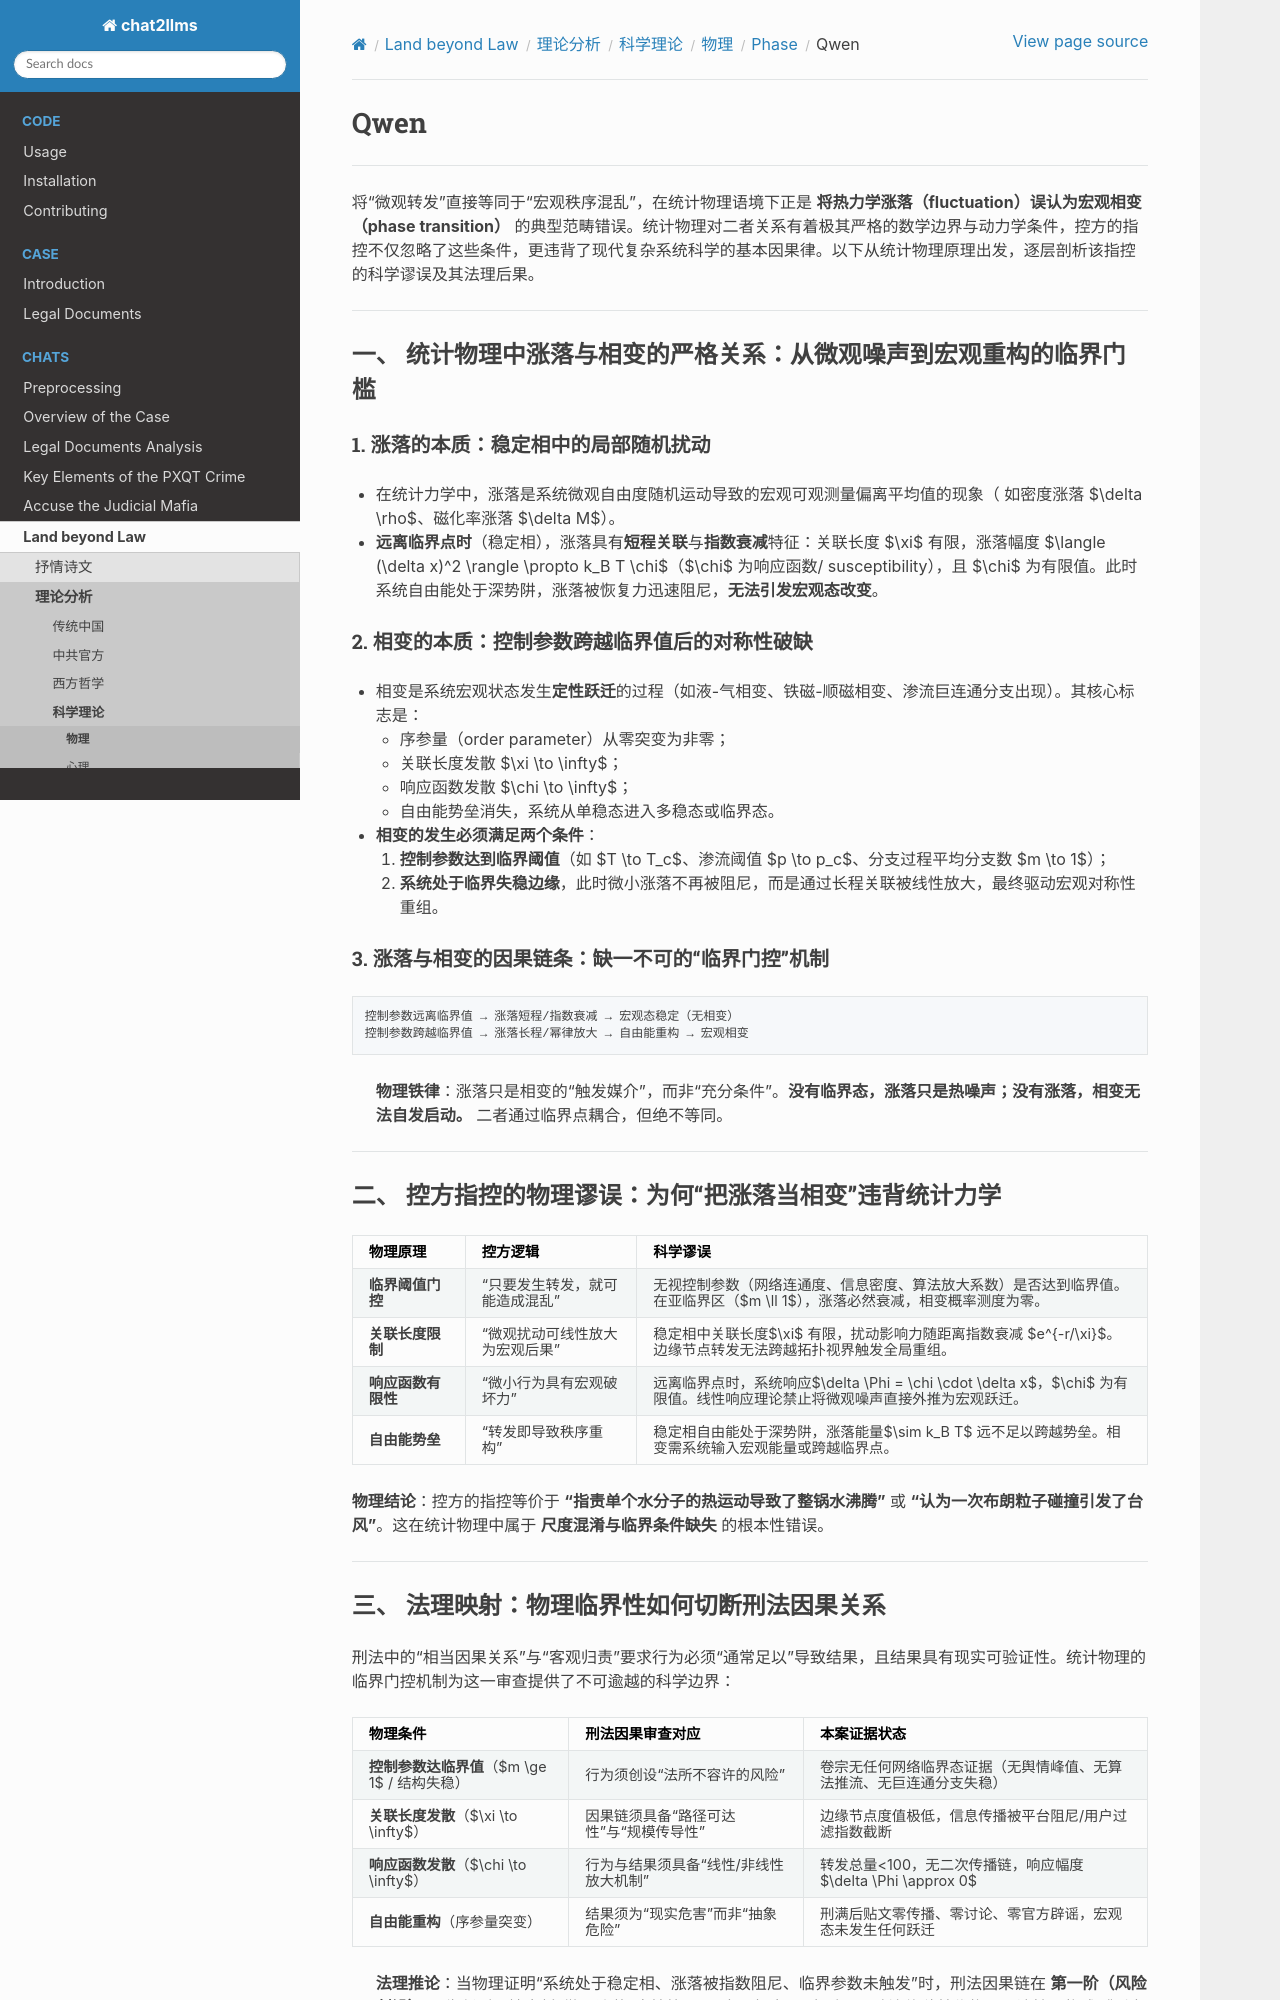

repository: goldollarch/chat2llms · page: chats/outlaw/analyse/science/physic/transition/qwen.html · generator: sphinx

# Qwen

---

将“微观转发”直接等同于“宏观秩序混乱”，在统计物理语境下正是 **将热力学涨落（fluctuation）误认为宏观相变（phase transition）** 的典型范畴错误。统计物理对二者关系有着极其严格的数学边界与动力学条件，控方的指控不仅忽略了这些条件，更违背了现代复杂系统科学的基本因果律。以下从统计物理原理出发，逐层剖析该指控的科学谬误及其法理后果。

---

### 一、 统计物理中涨落与相变的严格关系：从微观噪声到宏观重构的临界门槛

#### 1. 涨落的本质：稳定相中的局部随机扰动

- 在统计力学中，涨落是系统微观自由度随机运动导致的宏观可观测量偏离平均值的现象（ 如密度涨落 $\delta \rho$、磁化率涨落 $\delta M$）。
- **远离临界点时**（稳定相），涨落具有**短程关联**与**指数衰减**特征：关联长度 $\xi$ 有限，涨落幅度 $\langle (\delta x)^2 \rangle \propto k_B T \chi$（$\chi$ 为响应函数/ susceptibility），且 $\chi$ 为有限值。此时系统自由能处于深势阱，涨落被恢复力迅速阻尼，**无法引发宏观态改变**。

#### 2. 相变的本质：控制参数跨越临界值后的对称性破缺

- 相变是系统宏观状态发生**定性跃迁**的过程（如液-气相变、铁磁-顺磁相变、渗流巨连通分支出现）。其核心标志是：
  - 序参量（order parameter）从零突变为非零；
  - 关联长度发散 $\xi \to \infty$；
  - 响应函数发散 $\chi \to \infty$；
  - 自由能势垒消失，系统从单稳态进入多稳态或临界态。
- **相变的发生必须满足两个条件**：
  1. **控制参数达到临界阈值**（如 $T \to T_c$、渗流阈值 $p \to p_c$、分支过程平均分支数 $m \to 1$）；
  2. **系统处于临界失稳边缘**，此时微小涨落不再被阻尼，而是通过长程关联被线性放大，最终驱动宏观对称性重组。

#### 3. 涨落与相变的因果链条：缺一不可的“临界门控”机制

```
控制参数远离临界值 → 涨落短程/指数衰减 → 宏观态稳定（无相变）
控制参数跨越临界值 → 涨落长程/幂律放大 → 自由能重构 → 宏观相变
```

> **物理铁律**：涨落只是相变的“触发媒介”，而非“充分条件”。**没有临界态，涨落只是热噪声；没有涨落，相变无法自发启动。** 二者通过临界点耦合，但绝不等同。

---

### 二、 控方指控的物理谬误：为何“把涨落当相变”违背统计力学

| 物理原理                 | 控方逻辑                         | 科学谬误                                                                                                                       |
| ------------------------ | -------------------------------- | ------------------------------------------------------------------------------------------------------------------------------ |
| **临界阈值门控**   | “只要发生转发，就可能造成混乱” | 无视控制参数（网络连通度、信息密度、算法放大系数）是否达到临界值。在亚临界区（$m \ll 1$），涨落必然衰减，相变概率测度为零。  |
| **关联长度限制**   | “微观扰动可线性放大为宏观后果” | 稳定相中关联长度$\xi$ 有限，扰动影响力随距离指数衰减 $e^{-r/\xi}$。边缘节点转发无法跨越拓扑视界触发全局重组。              |
| **响应函数有限性** | “微小行为具有宏观破坏力”       | 远离临界点时，系统响应$\delta \Phi = \chi \cdot \delta x$，$\chi$ 为有限值。线性响应理论禁止将微观噪声直接外推为宏观跃迁。 |
| **自由能势垒**     | “转发即导致秩序重构”           | 稳定相自由能处于深势阱，涨落能量$\sim k_B T$ 远不足以跨越势垒。相变需系统输入宏观能量或跨越临界点。                          |

**物理结论**：控方的指控等价于 **“指责单个水分子的热运动导致了整锅水沸腾”** 或 **“认为一次布朗粒子碰撞引发了台风”**。这在统计物理中属于 **尺度混淆与临界条件缺失** 的根本性错误。

---
